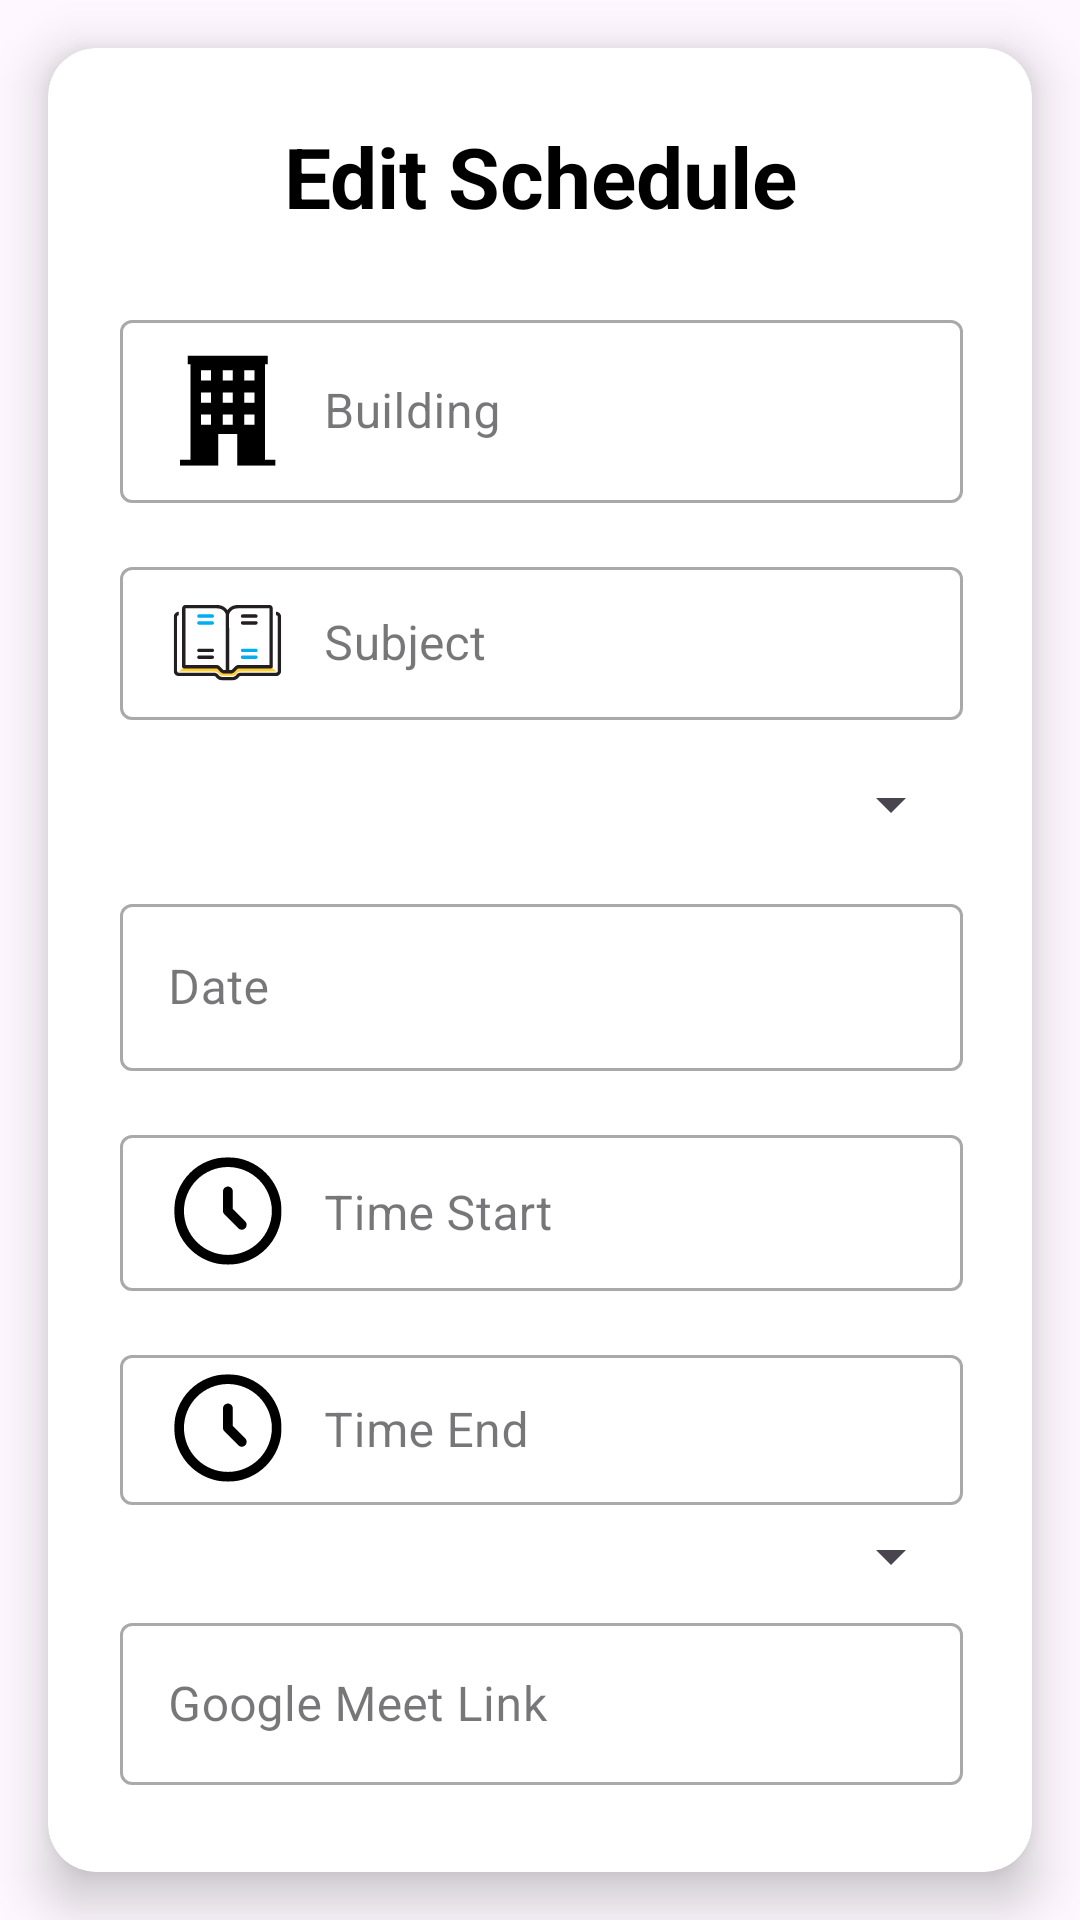

Layout XML and referenced resources for this Android screen:
<!-- AndroidManifest.xml: application theme Theme.CallePeninsulares -->
<!-- res/layout/activity_edit_schedule.xml -->
<?xml version="1.0" encoding="utf-8"?>
<FrameLayout xmlns:android="http://schemas.android.com/apk/res/android"
    xmlns:app="http://schemas.android.com/apk/res-auto"
    android:layout_width="wrap_content"
    android:layout_height="wrap_content"
    android:background="@android:color/transparent"
    android:padding="0dp">

    <androidx.cardview.widget.CardView
        android:id="@+id/scheduleCard"
        android:layout_width="match_parent"
        android:layout_height="wrap_content"
        android:layout_margin="16dp"
        android:backgroundTint="@android:color/white"
        app:cardCornerRadius="16dp"
        app:cardElevation="10dp"
        android:layout_marginTop="20dp">

        <LinearLayout
            android:layout_width="329dp"
            android:layout_height="match_parent"
            android:gravity="center_horizontal"
            android:orientation="vertical"
            android:padding="24dp">

            
            <TextView
                android:id="@+id/scheduleTitle"
                android:layout_width="wrap_content"
                android:layout_height="wrap_content"
                android:layout_marginBottom="24dp"
                android:text="Edit Schedule"
                android:textColor="@color/black"
                android:textSize="28sp"
                android:textStyle="bold" />

            
            <com.google.android.material.textfield.TextInputLayout
                style="@style/Widget.MaterialComponents.TextInputLayout.OutlinedBox"
                android:layout_width="match_parent"
                android:layout_height="wrap_content"
                android:layout_marginBottom="16dp"
                android:hint="Building">

                <com.google.android.material.textfield.TextInputEditText
                    android:id="@+id/editBuilding"
                    android:layout_width="match_parent"
                    android:layout_height="61dp"
                    android:backgroundTint="@color/white"
                    android:drawableStart="@drawable/ic_building"
                    android:drawablePadding="12dp"
                    android:inputType="text"
                    android:paddingStart="16dp"
                    android:paddingEnd="16dp" />
            </com.google.android.material.textfield.TextInputLayout>

            
            <com.google.android.material.textfield.TextInputLayout
                style="@style/Widget.MaterialComponents.TextInputLayout.OutlinedBox"
                android:layout_width="match_parent"
                android:layout_height="wrap_content"
                android:layout_marginBottom="16dp"
                android:hint="Subject">

                <com.google.android.material.textfield.TextInputEditText
                    android:id="@+id/editSubject"
                    android:layout_width="match_parent"
                    android:layout_height="51dp"
                    android:backgroundTint="@color/white"
                    android:drawableStart="@drawable/ic_subject"
                    android:drawablePadding="12dp"
                    android:inputType="text"
                    android:paddingStart="16dp"
                    android:paddingEnd="16dp" />
            </com.google.android.material.textfield.TextInputLayout>

            
            <com.google.android.material.textfield.TextInputLayout
                style="@style/Widget.MaterialComponents.TextInputLayout.OutlinedBox"
                android:layout_width="match_parent"
                android:layout_height="wrap_content"
                android:layout_marginBottom="16dp"
                android:hint="Room">

                <Spinner
                    android:id="@+id/Room"
                    android:layout_width="match_parent"
                    android:layout_height="wrap_content"
                    android:importantForAccessibility="yes"
                    android:popupBackground="@android:color/white"
                    android:spinnerMode="dropdown" />
            </com.google.android.material.textfield.TextInputLayout>

            
            <com.google.android.material.textfield.TextInputLayout
                style="@style/Widget.MaterialComponents.TextInputLayout.OutlinedBox"
                android:layout_width="match_parent"
                android:layout_height="wrap_content"
                android:layout_marginBottom="16dp"
                android:hint="Date">

                <com.google.android.material.textfield.TextInputEditText
                    android:id="@+id/editDate"
                    android:layout_width="match_parent"
                    android:layout_height="wrap_content"
                    android:clickable="true"
                    android:drawableStart="@drawable/ic_calendar"
                    android:drawablePadding="12dp"
                    android:focusable="false"
                    android:focusableInTouchMode="false" />
            </com.google.android.material.textfield.TextInputLayout>

            
            <com.google.android.material.textfield.TextInputLayout
                style="@style/Widget.MaterialComponents.TextInputLayout.OutlinedBox"
                android:layout_width="match_parent"
                android:layout_height="wrap_content"
                android:layout_marginBottom="16dp"
                android:hint="Time Start">

                <com.google.android.material.textfield.TextInputEditText
                    android:id="@+id/editStartTime"
                    android:layout_width="match_parent"
                    android:layout_height="52dp"
                    android:clickable="true"
                    android:drawableStart="@drawable/ic_clock"
                    android:drawablePadding="12dp"
                    android:focusable="false"
                    android:focusableInTouchMode="false" />
            </com.google.android.material.textfield.TextInputLayout>

            
            <com.google.android.material.textfield.TextInputLayout
                style="@style/Widget.MaterialComponents.TextInputLayout.OutlinedBox"
                android:layout_width="match_parent"
                android:layout_height="wrap_content"
                android:layout_marginBottom="5dp"
                android:hint="Time End">

                <com.google.android.material.textfield.TextInputEditText
                    android:id="@+id/editEndTime"
                    android:layout_width="match_parent"
                    android:layout_height="50dp"
                    android:clickable="true"
                    android:drawableStart="@drawable/ic_clock"
                    android:drawablePadding="12dp"
                    android:focusable="false"
                    android:focusableInTouchMode="false" />
            </com.google.android.material.textfield.TextInputLayout>

            
            <com.google.android.material.textfield.TextInputLayout
                style="@style/Widget.MaterialComponents.TextInputLayout.OutlinedBox"
                android:layout_width="match_parent"
                android:layout_height="wrap_content"
                android:layout_marginBottom="5dp"
                android:hint="Minutes Before">

                <Spinner
                    android:id="@+id/spinnerMinutesBefore"
                    android:layout_width="match_parent"
                    android:layout_height="wrap_content"
                    android:importantForAccessibility="yes"
                    android:popupBackground="@android:color/white"
                    android:spinnerMode="dropdown" />
            </com.google.android.material.textfield.TextInputLayout>

            
            <com.google.android.material.textfield.TextInputLayout
                android:id="@+id/meetLinkLayout"
                style="@style/Widget.MaterialComponents.TextInputLayout.OutlinedBox"
                android:layout_width="match_parent"
                android:layout_height="wrap_content"
                android:layout_marginBottom="5dp"
                android:hint="Google Meet Link"
                android:visibility="visible">

                <com.google.android.material.textfield.TextInputEditText
                    android:id="@+id/editTextMeetLink"
                    android:layout_width="match_parent"
                    android:layout_height="wrap_content"
                    android:drawableStart="@drawable/ic_meet"
                    android:drawablePadding="12dp"
                    android:inputType="textUri" />
            </com.google.android.material.textfield.TextInputLayout>

            
            <LinearLayout
                android:layout_width="match_parent"
                android:layout_height="wrap_content"
                android:orientation="horizontal"
                android:layout_marginTop="0dp"
                android:gravity="center_horizontal">

                
                <com.google.android.material.button.MaterialButton
                    android:id="@+id/btnUpdate"
                    android:layout_width="8dp"
                    android:layout_height="match_parent"
                    android:layout_marginEnd="8dp"
                    android:layout_weight="1"
                    android:backgroundTint="#3F51B5"
                    android:text="Update Schedule"
                    android:textColor="#FFFFFF"
                    android:textSize="16sp" />

                
                <com.google.android.material.button.MaterialButton
                    android:id="@+id/btnDelete"
                    android:layout_width="0dp"
                    android:layout_height="wrap_content"
                    android:layout_weight="1"
                    android:backgroundTint="#F44336"
                    android:text="Delete Schedule"
                    android:textColor="#FFFFFF"
                    android:textSize="16sp" />
            </LinearLayout>

        </LinearLayout>
    </androidx.cardview.widget.CardView>


</FrameLayout>
<!-- resources referenced by this layout -->
<resources>
  <color name="black">#FF000000</color>
  <color name="white">#FFFFFFFF</color>
  <!-- drawable ic_building (drawable) -->
  <vector xmlns:android="http://schemas.android.com/apk/res/android"
      android:width="40dp"
      android:height="40dp"
      android:viewportWidth="30"
      android:viewportHeight="30">
    <group>
      <clip-path
          android:pathData="M3,0.883L26.922,0.883L26.922,28.465L3,28.465ZM3,0.883"/>
      <path
          android:pathData="M24.25,26.875L24.25,3.09L24.926,3.09L24.926,0.883L4.93,0.883L4.93,3.09L5.605,3.09L5.605,26.91L3.008,26.91L3.008,28.465L12.578,28.465L12.578,20.512L17.313,20.512L17.313,28.465L26.883,28.465L26.883,26.91L24.25,26.91ZM10.766,18.199L8.238,18.199L8.238,15.633L10.766,15.633ZM10.766,12.668L8.238,12.668L8.238,10.102L10.766,10.102ZM10.766,7.137L8.238,7.137L8.238,4.535L10.766,4.535ZM16.207,18.199L13.684,18.199L13.684,15.633L16.207,15.633C16.207,15.633 16.207,18.199 16.207,18.199ZM16.207,12.668L13.684,12.668L13.684,10.102L16.207,10.102C16.207,10.102 16.207,12.668 16.207,12.668ZM16.207,7.137L13.684,7.137L13.684,4.535L16.207,4.535C16.207,4.535 16.207,7.137 16.207,7.137ZM21.652,18.199L19.09,18.199L19.09,15.633L21.652,15.633ZM21.652,12.668L19.09,12.668L19.09,10.102L21.652,10.102ZM21.652,7.137L19.09,7.137L19.09,4.535L21.652,4.535ZM21.652,7.137"
          android:fillColor="#000000"
          android:fillType="nonZero"/>
    </group>
  </vector>
  <!-- drawable ic_clock: vector/xml drawable (drawable, 3821 chars, omitted) -->
  <!-- drawable ic_subject: vector/xml drawable (drawable, 5741 chars, omitted) -->
  <style name="Theme.CallePeninsulares" parent="Theme.Material3.DayNight.NoActionBar">
          
          <item name="colorPrimary">@color/purple</item>
          <item name="colorOnPrimary">@color/white</item>
          <item name="colorSecondary">@color/teal_200</item>
          <item name="colorOnSecondary">@color/black</item>
  
          
          <item name="android:statusBarColor">?attr/colorPrimary</item>
  
          
          <item name="textAppearanceHeadline1">@style/TextAppearance.Material3.HeadlineMedium</item>
          <item name="textAppearanceBody1">@style/TextAppearance.Material3.BodyMedium</item>
      </style>
  <color name="purple">#800080</color>
  <color name="teal_200"> #bcf5f5</color>
</resources>
